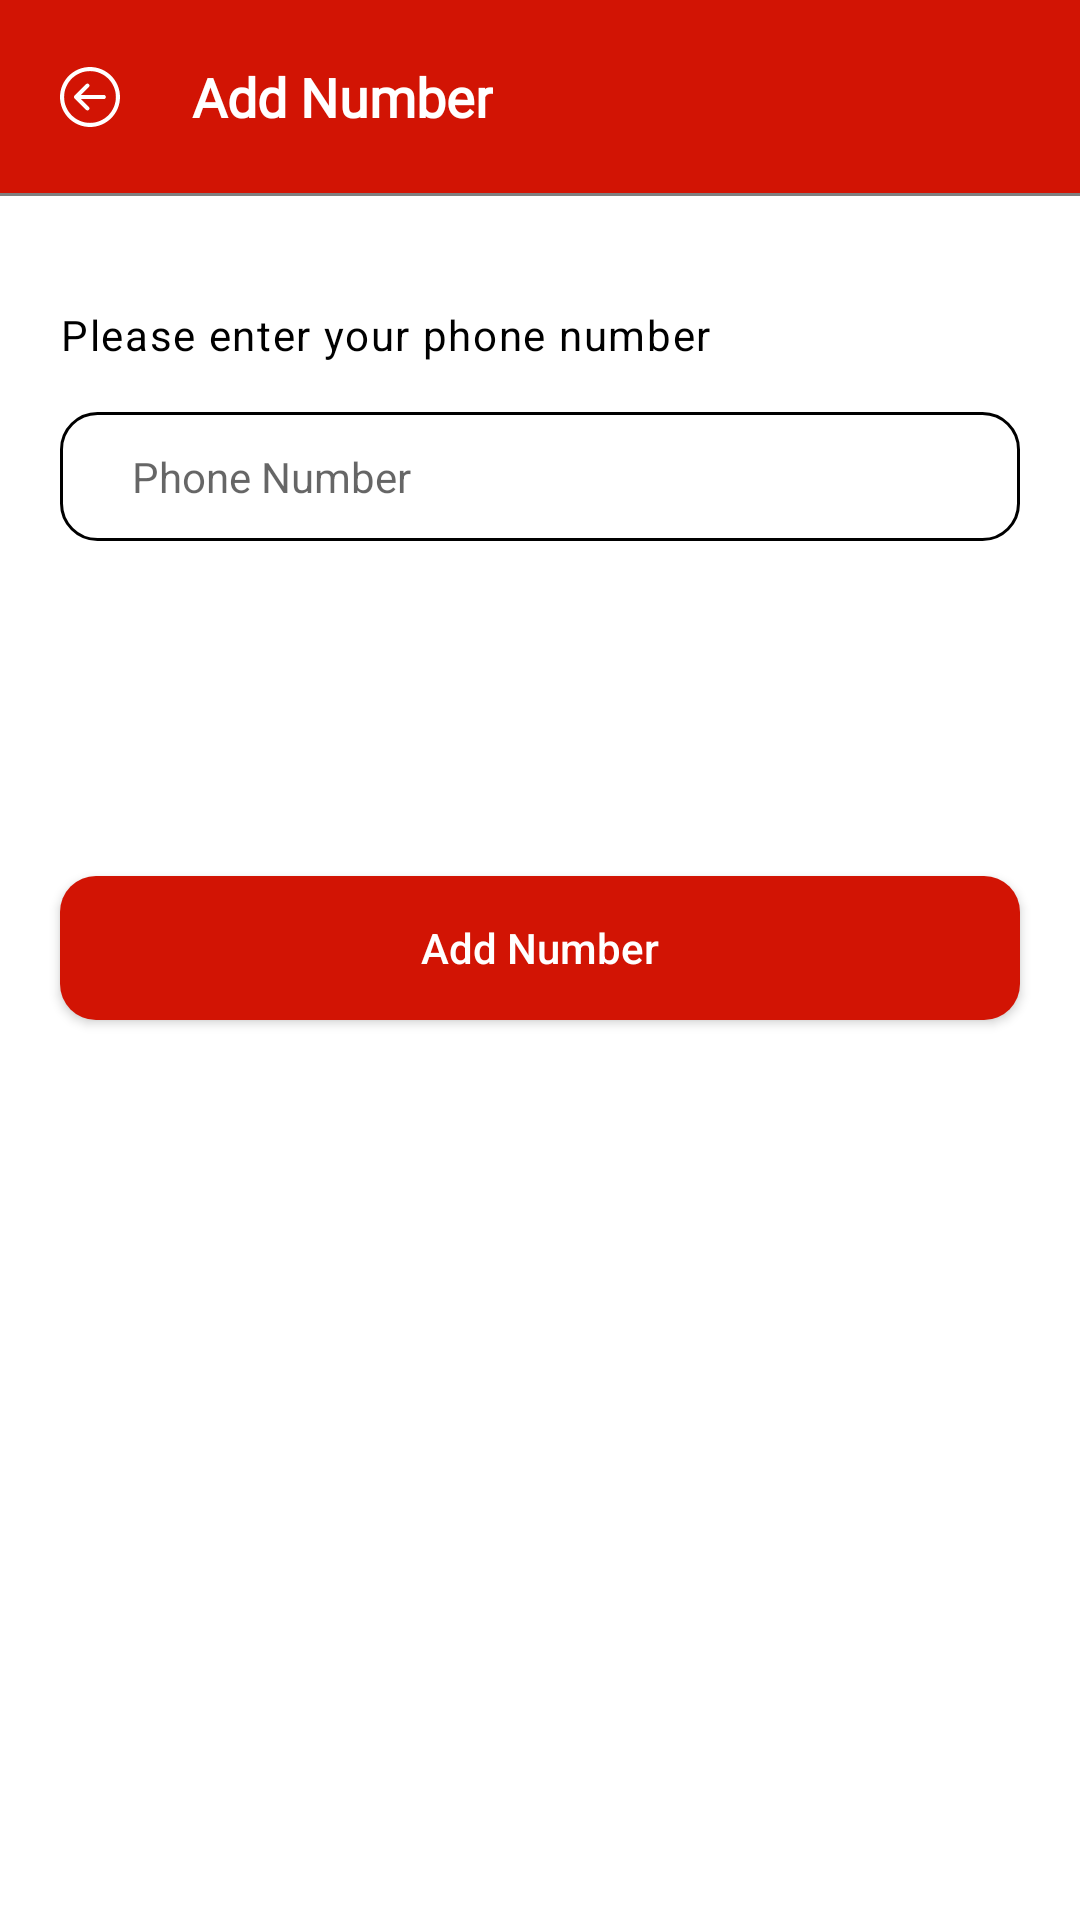

Here is an Android app screen rendered from its layout file. Give the layout XML and the strings, colors and styles it references.
<!-- AndroidManifest.xml: application theme Theme.AmbulanceTrackingModule -->
<!-- res/layout/fragment_add_phone_numver.xml -->
<?xml version="1.0" encoding="utf-8"?>
<layout xmlns:android="http://schemas.android.com/apk/res/android"
    xmlns:app="http://schemas.android.com/apk/res-auto"
    xmlns:tools="http://schemas.android.com/tools">

    <androidx.constraintlayout.widget.ConstraintLayout
        android:layout_width="match_parent"
        android:layout_height="match_parent"
        tools:context=".fragment.AddPhoneNumberFragment">

        <androidx.constraintlayout.widget.ConstraintLayout
            android:id="@+id/about_us_top_bar"
            android:layout_width="match_parent"
            android:layout_height="wrap_content"
            android:background="@color/red"
            android:padding="20dp"
            app:layout_constraintEnd_toEndOf="parent"
            app:layout_constraintStart_toStartOf="parent"
            app:layout_constraintTop_toTopOf="parent">

            <ImageView
                android:id="@+id/phone_back_button"
                android:layout_width="wrap_content"
                android:layout_height="match_parent"
                android:src="@drawable/ic_back_button"
                app:layout_constraintBottom_toBottomOf="parent"
                app:layout_constraintEnd_toStartOf="@id/edit_screen_cancel_button"
                app:layout_constraintStart_toStartOf="parent"
                app:layout_constraintTop_toTopOf="parent" />

            <TextView
                android:id="@+id/edit_screen_cancel_button"
                android:layout_width="wrap_content"
                android:layout_height="wrap_content"
                android:layout_marginStart="24dp"
                android:fontFamily="@font/poppins"
                android:text="Add Number"
                android:textColor="@color/white"
                android:textSize="18sp"
                android:textStyle="bold"
                app:layout_constraintBottom_toBottomOf="parent"
                app:layout_constraintStart_toEndOf="@id/phone_back_button"
                app:layout_constraintTop_toTopOf="parent" />

        </androidx.constraintlayout.widget.ConstraintLayout>

        <View
            android:id="@+id/view"
            android:layout_width="match_parent"
            android:layout_height="1dp"
            android:background="#80000000"
            app:layout_constraintEnd_toEndOf="parent"
            app:layout_constraintStart_toStartOf="parent"
            app:layout_constraintTop_toBottomOf="@id/about_us_top_bar" />

        <TextView
            android:id="@+id/textView2"
            android:layout_width="match_parent"
            android:layout_height="wrap_content"
            android:layout_marginStart="20dp"
            android:layout_marginTop="20dp"
            android:gravity="center_vertical"
            android:letterSpacing=".04"
            android:text="Please enter your phone number"
            android:textColor="@color/black"
            app:layout_constraintBottom_toTopOf="@+id/add_phone_number"
            app:layout_constraintStart_toStartOf="parent"
            app:layout_constraintTop_toBottomOf="@id/view" />

        <EditText
            android:id="@+id/add_phone_number"
            android:layout_width="match_parent"
            android:layout_height="wrap_content"
            android:layout_marginStart="20dp"
            android:layout_marginEnd="20dp"
            android:layout_marginBottom="40dp"
            android:background="@drawable/ed_drawable"
            android:hint="Phone Number"
            android:inputType="phone"
            android:maxLines="1"
            android:padding="12dp"
            android:paddingStart="24dp"
            android:paddingEnd="8dp"
            android:textColor="@color/black"
            android:textIsSelectable="false"
            android:textSize="14sp"
            app:layout_constraintBottom_toTopOf="@+id/addNumber"
            app:layout_constraintEnd_toEndOf="parent"
            app:layout_constraintStart_toStartOf="parent"
            app:layout_constraintTop_toBottomOf="@+id/view" />

        <androidx.appcompat.widget.AppCompatButton
            android:id="@+id/addNumber"
            android:layout_width="match_parent"
            android:layout_height="wrap_content"
            android:layout_marginStart="20dp"
            android:layout_marginEnd="20dp"
            android:background="@drawable/btn_drawable"
            android:text="Add Number"
            android:textAllCaps="false"
            android:textColor="@color/white"
            app:layout_constraintBottom_toTopOf="@+id/view6"
            app:layout_constraintEnd_toEndOf="parent"
            app:layout_constraintStart_toStartOf="parent" />

        <View
            android:id="@+id/view6"
            android:layout_width="match_parent"
            android:layout_height="300dp"
            app:layout_constraintBottom_toBottomOf="parent"
            app:layout_constraintEnd_toEndOf="parent"
            app:layout_constraintStart_toStartOf="parent" />
    </androidx.constraintlayout.widget.ConstraintLayout>
</layout>
<!-- resources referenced by this layout -->
<resources>
  <color name="black">#FF000000</color>
  <color name="red">#D21404</color>
  <color name="white">#FFFFFFFF</color>
  <!-- drawable btn_drawable (drawable) -->
  <?xml version="1.0" encoding="utf-8"?>
  <shape xmlns:android="http://schemas.android.com/apk/res/android"
      android:shape="rectangle">
      <solid android:color="@color/red" />
      <corners android:radius="12dp"/>
  </shape>
  <!-- drawable ed_drawable (drawable) -->
  <?xml version="1.0" encoding="utf-8"?>
  <shape xmlns:android="http://schemas.android.com/apk/res/android"
      android:shape="rectangle">
      <corners android:radius="12dp" />
      <stroke
          android:width="1dp"
          android:color="@color/black" />
      <solid android:color="@color/white" />
  </shape>
  <!-- drawable ic_back_button (drawable-v24) -->
  <vector android:height="20dp" android:viewportHeight="219.151"
      android:viewportWidth="219.151" android:width="20dp" xmlns:android="http://schemas.android.com/apk/res/android">
      <path android:fillColor="@color/white" android:pathData="M109.576,219.151c60.419,0 109.573,-49.156 109.573,-109.576C219.149,49.156 169.995,0 109.576,0S0.002,49.156 0.002,109.575C0.002,169.995 49.157,219.151 109.576,219.151zM109.576,15c52.148,0 94.573,42.426 94.574,94.575c0,52.149 -42.425,94.575 -94.574,94.576c-52.148,-0.001 -94.573,-42.427 -94.573,-94.577C15.003,57.427 57.428,15 109.576,15z"/>
      <path android:fillColor="@color/white" android:pathData="M94.861,156.507c2.929,2.928 7.678,2.927 10.606,0c2.93,-2.93 2.93,-7.678 -0.001,-10.608l-28.82,-28.819l83.457,-0.008c4.142,-0.001 7.499,-3.358 7.499,-7.502c-0.001,-4.142 -3.358,-7.498 -7.5,-7.498l-83.46,0.008l28.827,-28.825c2.929,-2.929 2.929,-7.679 0,-10.607c-1.465,-1.464 -3.384,-2.197 -5.304,-2.197c-1.919,0 -3.838,0.733 -5.303,2.196l-41.629,41.628c-1.407,1.406 -2.197,3.313 -2.197,5.303c0.001,1.99 0.791,3.896 2.198,5.305L94.861,156.507z"/>
  </vector>
  <style name="Theme.AmbulanceTrackingModule" parent="Theme.MaterialComponents.DayNight.NoActionBar">
          
          <item name="colorPrimary">@color/purple_500</item>
          <item name="colorPrimaryVariant">@color/black</item>
          <item name="colorOnPrimary">@color/white</item>
          
          <item name="colorSecondary">@color/teal_200</item>
          <item name="colorSecondaryVariant">@color/teal_700</item>
          <item name="colorOnSecondary">@color/black</item>
          
          <item name="android:statusBarColor" tools:targetApi="l">?attr/colorPrimaryVariant</item>
          
      </style>
  <color name="purple_500">#FF6200EE</color>
  <color name="teal_200">#FF03DAC5</color>
  <color name="teal_700">#FF018786</color>
</resources>
